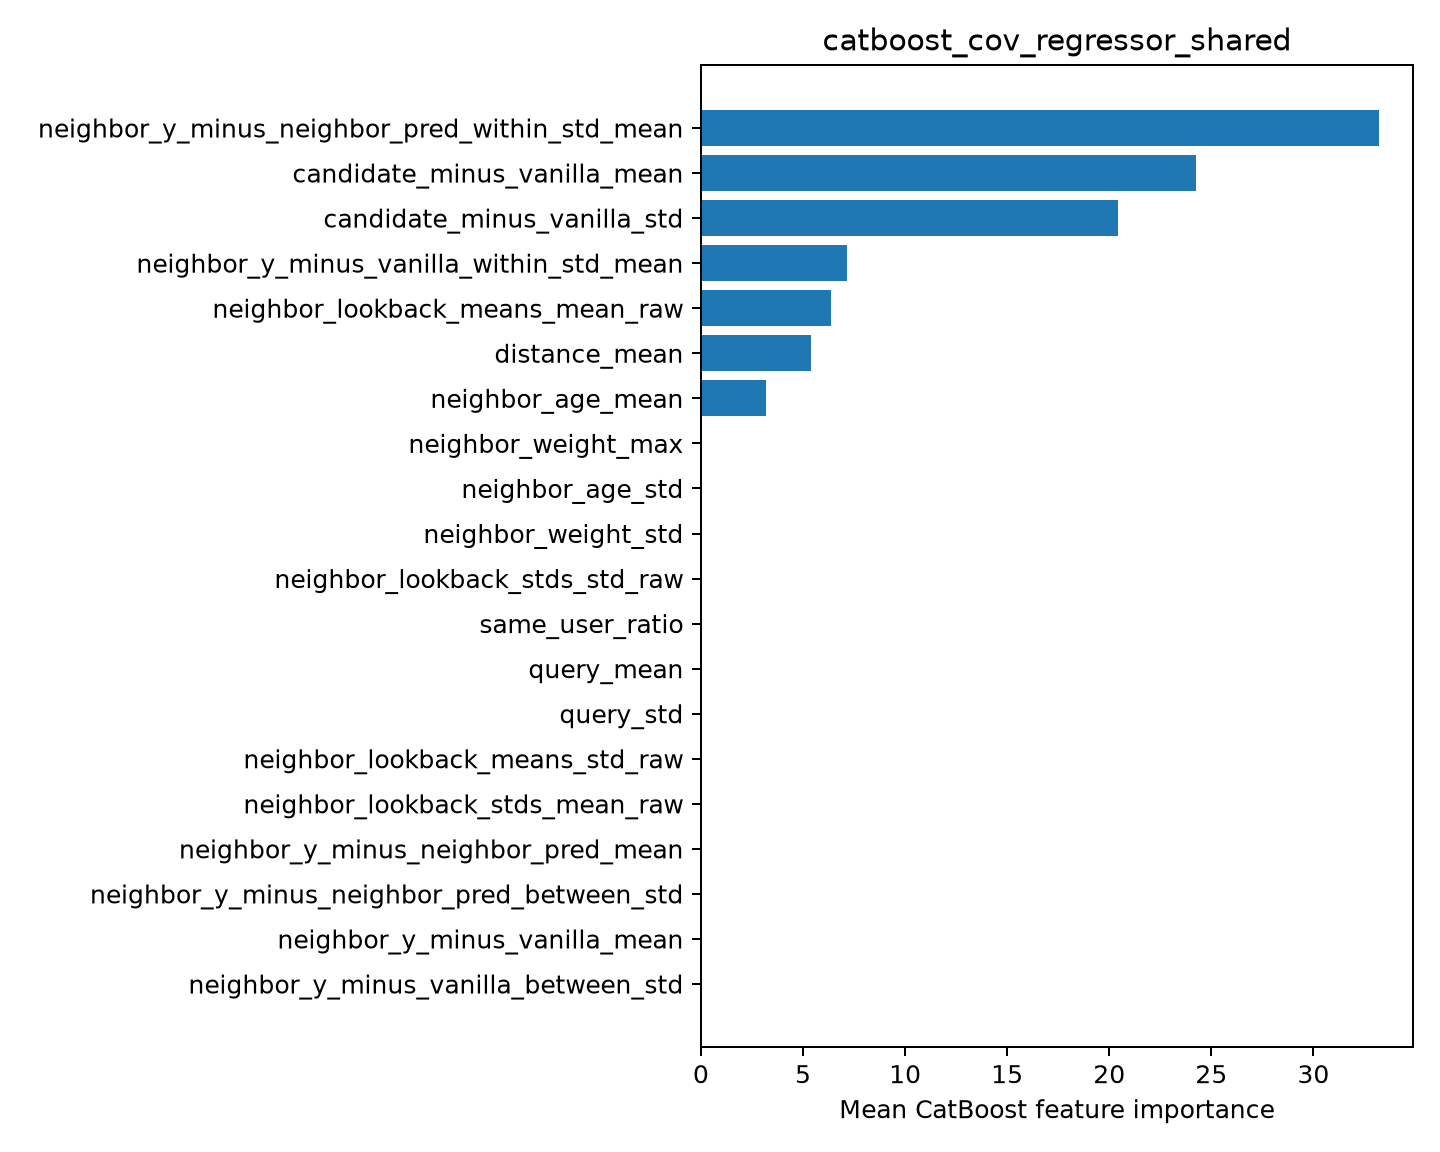

Values plotted in this chart, from the file beside it:
feature, importance
neighbor_y_minus_neighbor_pred_within_st…, 33.22
candidate_minus_vanilla_mean, 24.24
candidate_minus_vanilla_std, 20.42
neighbor_y_minus_vanilla_within_std_mean, 7.171
neighbor_lookback_means_mean_raw, 6.375
distance_mean, 5.376
neighbor_age_mean, 3.2
neighbor_weight_max, 0.0
neighbor_age_std, 0.0
neighbor_weight_std, 0.0
neighbor_lookback_stds_std_raw, 0.0
same_user_ratio, 0.0
query_mean, 0.0
query_std, 0.0
neighbor_lookback_means_std_raw, 0.0
neighbor_lookback_stds_mean_raw, 0.0
neighbor_y_minus_neighbor_pred_mean, 0.0
neighbor_y_minus_neighbor_pred_between_s…, 0.0
neighbor_y_minus_vanilla_mean, 0.0
neighbor_y_minus_vanilla_between_std, 0.0
